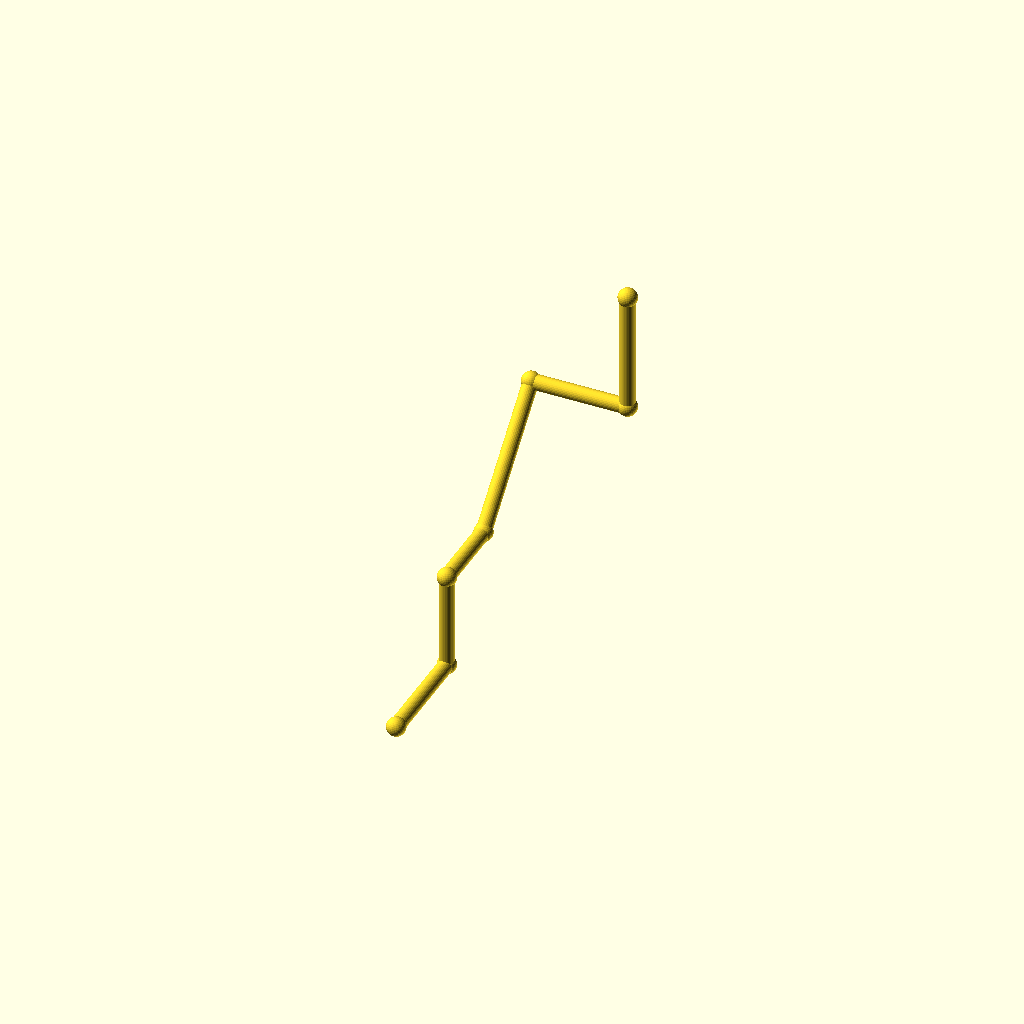
Cell 1: the model at its default parameters.
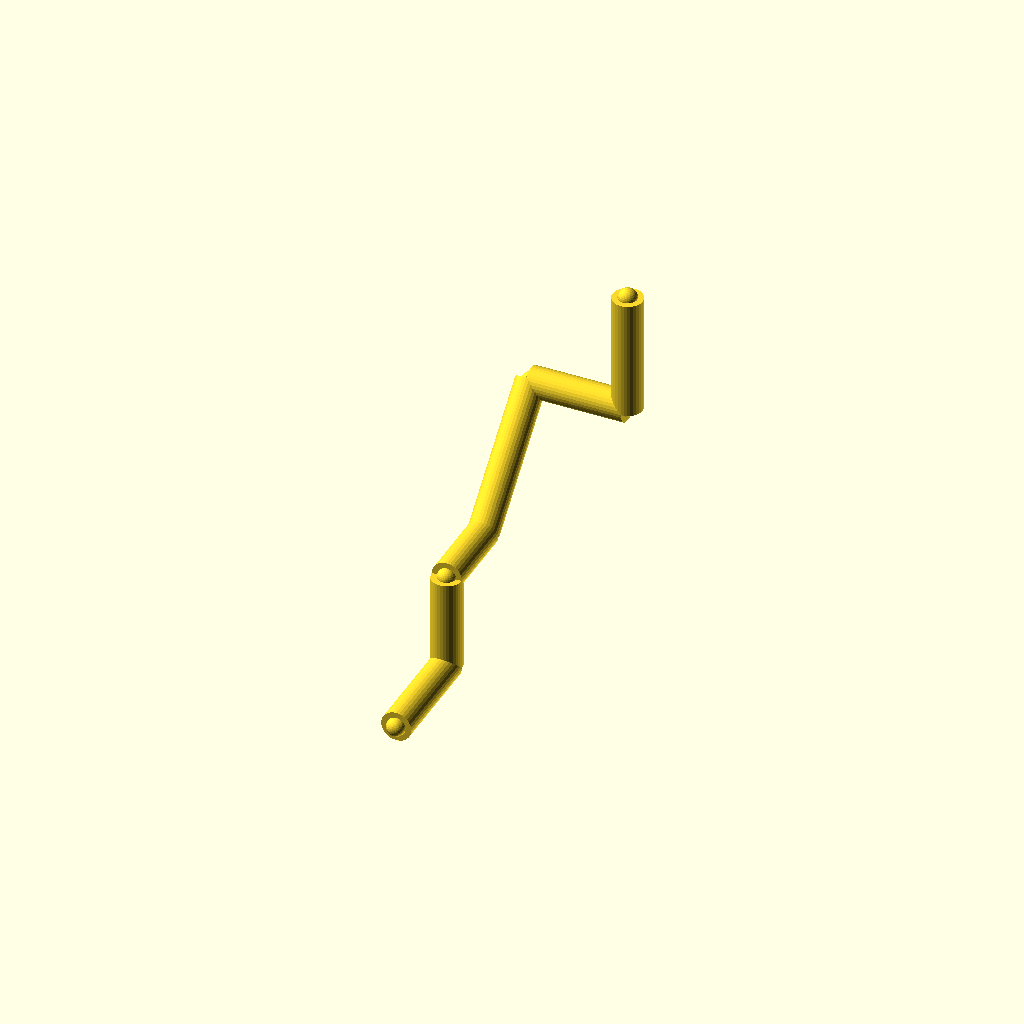
Cell 2: the same model with pipe_r = 5.
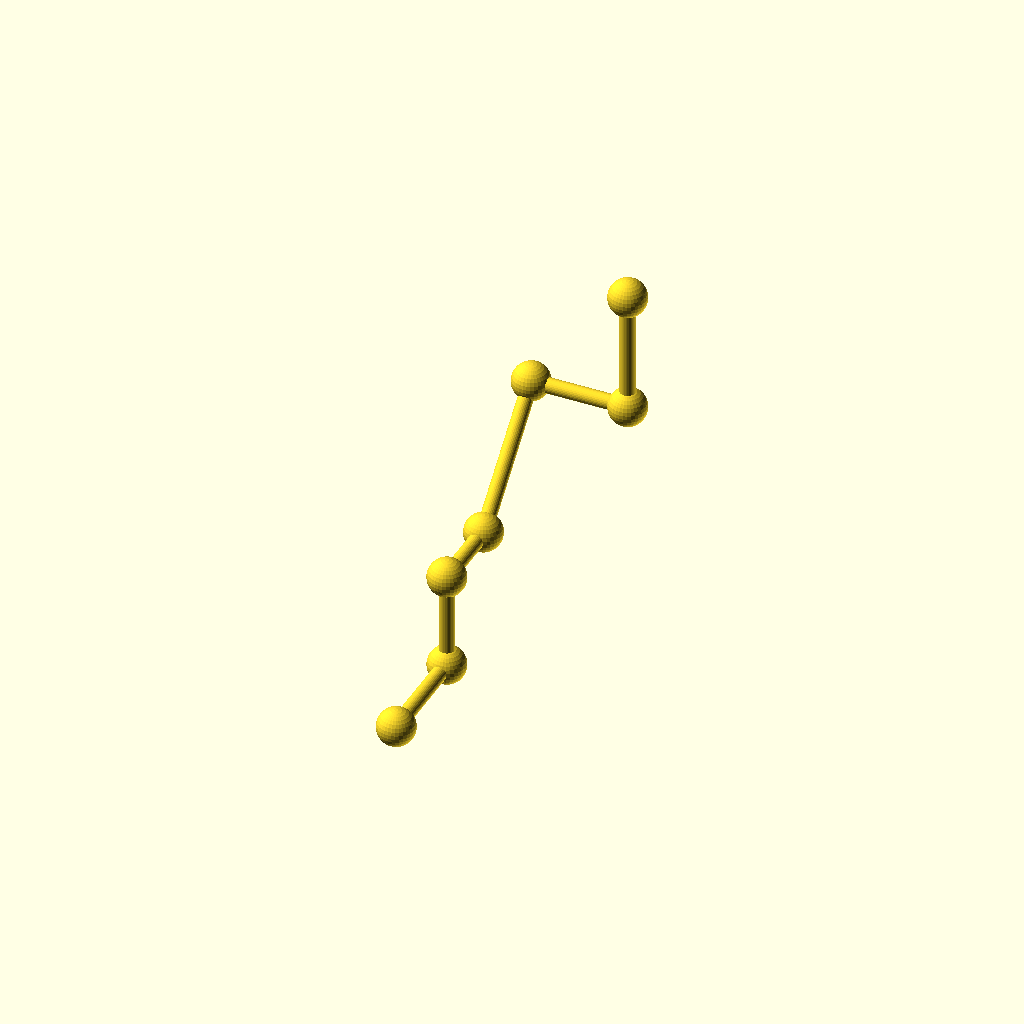
Cell 3: the same model with collar_r = 6.2.
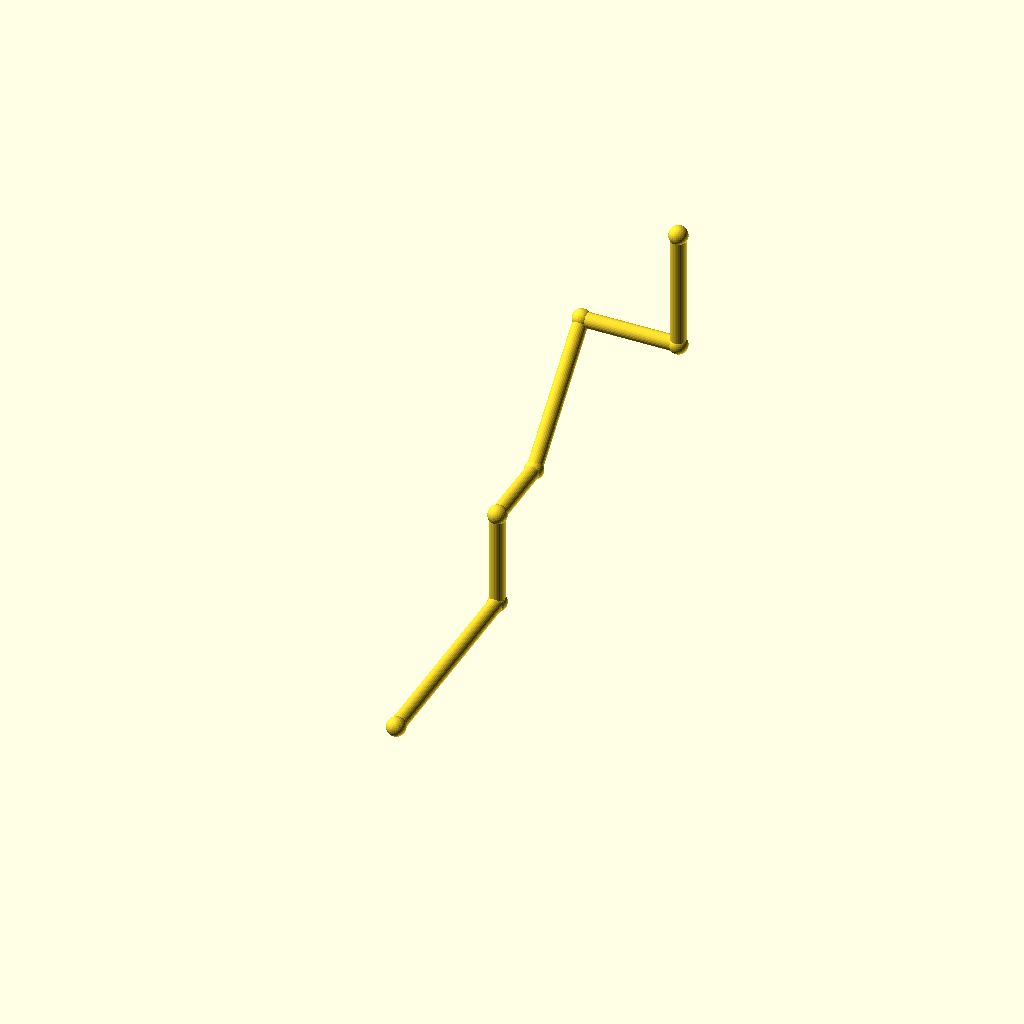
Cell 4 — leg_1 set to 72, the other parameters unchanged.
One fixed orthographic camera (rotation 55°, 0°, 25°; colour scheme Cornfield) for every cell.
The OpenSCAD source (optional_data/data/wire2/piperoutes/scene_0041.scad):
$fn = 32;

// ----------------------------------------------------------------------
// Pipe route
// ----------------------------------------------------------------------

// --- parameters (mm) ---
pipe_r = 2.5;             // pipe radius
collar_r = 3.1;           // joint collar radius
turn_90 = 90;             // right-angle elbow, degrees
turn_45 = 45;             // diagonal elbow angle, degrees
leg_1 = 36;               // length of pipe segment 1
leg_2 = 32;               // length of pipe segment 2
leg_3 = 26;               // length of pipe segment 3
leg_4 = 48;               // length of pipe segment 4
leg_5 = 32;               // length of pipe segment 5
leg_6 = 40;               // length of pipe segment 6
segments = 6;             // number of straight pipe segments

bbox_x = (leg_5) - (0) + 2 * collar_r;  // overall X, joints included
bbox_y = (leg_1 + leg_3 + leg_4 / sqrt(2)) - (0) + 2 * collar_r;  // overall Y, joints included
bbox_z = (leg_2 + leg_4 / sqrt(2) + leg_6) - (0) + 2 * collar_r;  // overall Z, joints included
pipe_d = 2 * pipe_r;  // pipe outer diameter
collar_d = 2 * collar_r;  // collar diameter
p0 = [0, 0, 0];
p1 = p0 + [0, 1, 0] * leg_1;
p2 = p1 + [0, 0, 1] * leg_2;
p3 = p2 + [0, 1, 0] * leg_3;
p4 = p3 + [0, 1 / sqrt(2), 1 / sqrt(2)] * leg_4;
p5 = p4 + [1, 0, 0] * leg_5;
p6 = p5 + [0, 0, 1] * leg_6;
nodes = [p0, p1, p2, p3, p4, p5, p6];

module member(a, b, r) {
  /* round stock from joint a to joint b, ends buried in the joint balls */
  d = b - a;
  length = norm(d);
  translate(a) rotate([0, acos(d[2] / length), atan2(d[1], d[0])])
    cylinder(h = length, r = r);
}

module joint(p, r) {
  /* ball at the joint centre, fatter than every member meeting there */
  translate(p) sphere(r = r);
}

/* members - each call is one graph edge */
member(nodes[0], nodes[1], pipe_r);
member(nodes[1], nodes[2], pipe_r);
member(nodes[2], nodes[3], pipe_r);
member(nodes[3], nodes[4], pipe_r);
member(nodes[4], nodes[5], pipe_r);
member(nodes[5], nodes[6], pipe_r);

/* joint balls */
for (p = nodes) joint(p, collar_r);
Customizer parameters (derived from the source; name, type, default, range or options):
pipe_r: number, default 2.5
collar_r: number, default 3.1
turn_90: number, default 90
turn_45: number, default 45
leg_1: number, default 36
leg_2: number, default 32
leg_3: number, default 26
leg_4: number, default 48
leg_5: number, default 32
leg_6: number, default 40
segments: number, default 6
p0: vector, default [0, 0, 0]
